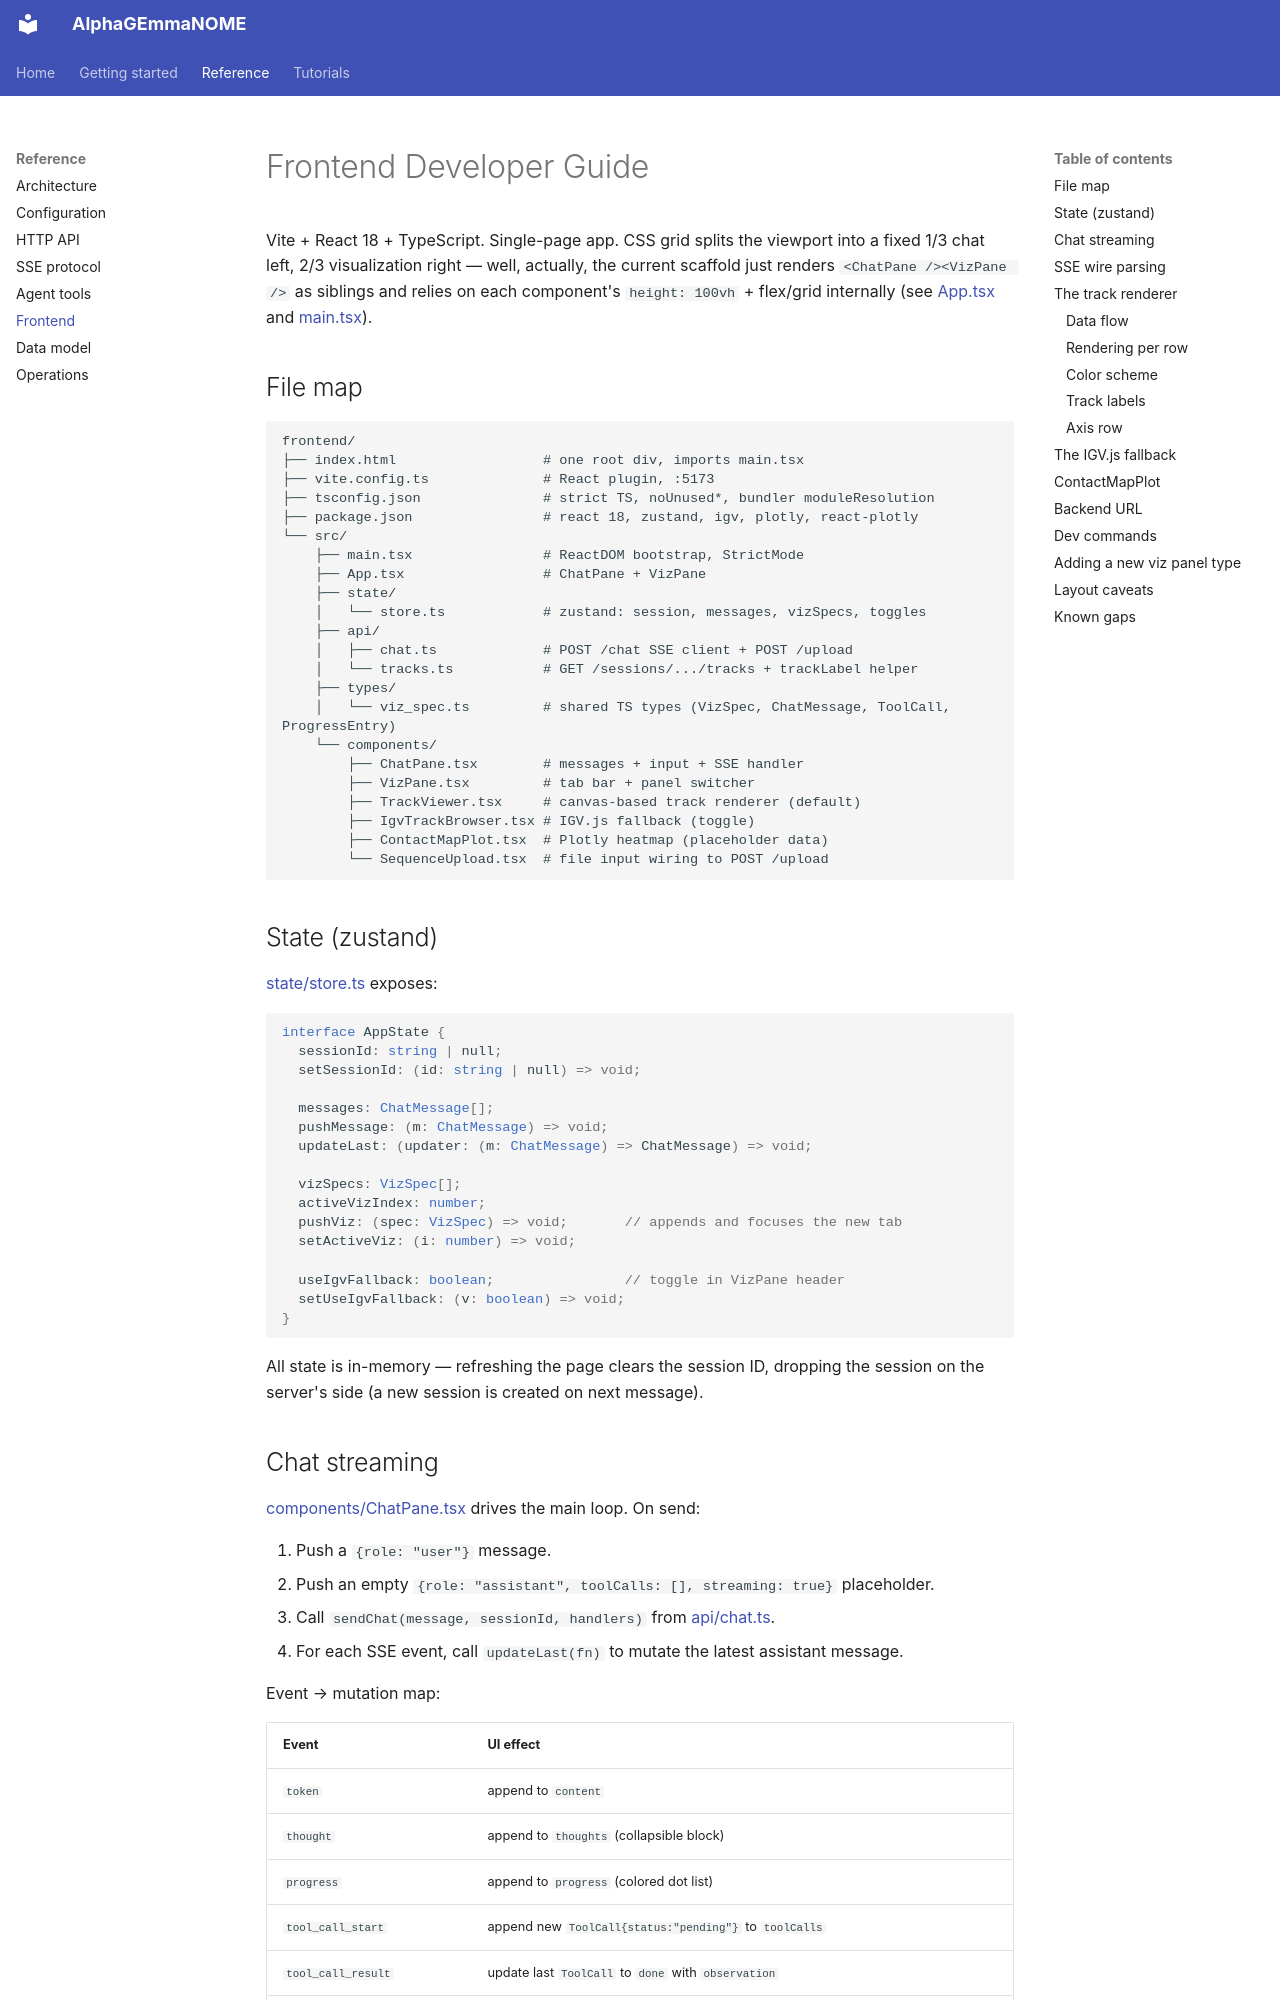

repository: adamcatto/AlphaGEmmaNOME · page: frontend.html · generator: mkdocs

# Frontend Developer Guide

Vite + React 18 + TypeScript. Single-page app. CSS grid splits the viewport into a fixed 1/3 chat left, 2/3 visualization right — well, actually, the current scaffold just renders `<ChatPane /><VizPane />` as siblings and relies on each component's `height: 100vh` + flex/grid internally (see [App.tsx](../frontend/src/App.tsx) and [main.tsx](../frontend/src/main.tsx)).

## File map

```
frontend/
├── index.html                  # one root div, imports main.tsx
├── vite.config.ts              # React plugin, :5173
├── tsconfig.json               # strict TS, noUnused*, bundler moduleResolution
├── package.json                # react 18, zustand, igv, plotly, react-plotly
└── src/
    ├── main.tsx                # ReactDOM bootstrap, StrictMode
    ├── App.tsx                 # ChatPane + VizPane
    ├── state/
    │   └── store.ts            # zustand: session, messages, vizSpecs, toggles
    ├── api/
    │   ├── chat.ts             # POST /chat SSE client + POST /upload
    │   └── tracks.ts           # GET /sessions/.../tracks + trackLabel helper
    ├── types/
    │   └── viz_spec.ts         # shared TS types (VizSpec, ChatMessage, ToolCall, ProgressEntry)
    └── components/
        ├── ChatPane.tsx        # messages + input + SSE handler
        ├── VizPane.tsx         # tab bar + panel switcher
        ├── TrackViewer.tsx     # canvas-based track renderer (default)
        ├── IgvTrackBrowser.tsx # IGV.js fallback (toggle)
        ├── ContactMapPlot.tsx  # Plotly heatmap (placeholder data)
        └── SequenceUpload.tsx  # file input wiring to POST /upload
```

## State (zustand)

[state/store.ts](../frontend/src/state/store.ts) exposes:

```ts
interface AppState {
  sessionId: string | null;
  setSessionId: (id: string | null) => void;

  messages: ChatMessage[];
  pushMessage: (m: ChatMessage) => void;
  updateLast: (updater: (m: ChatMessage) => ChatMessage) => void;

  vizSpecs: VizSpec[];
  activeVizIndex: number;
  pushViz: (spec: VizSpec) => void;       // appends and focuses the new tab
  setActiveViz: (i: number) => void;

  useIgvFallback: boolean;                // toggle in VizPane header
  setUseIgvFallback: (v: boolean) => void;
}
```

All state is in-memory — refreshing the page clears the session ID, dropping the session on the server's side (a new session is created on next message).
